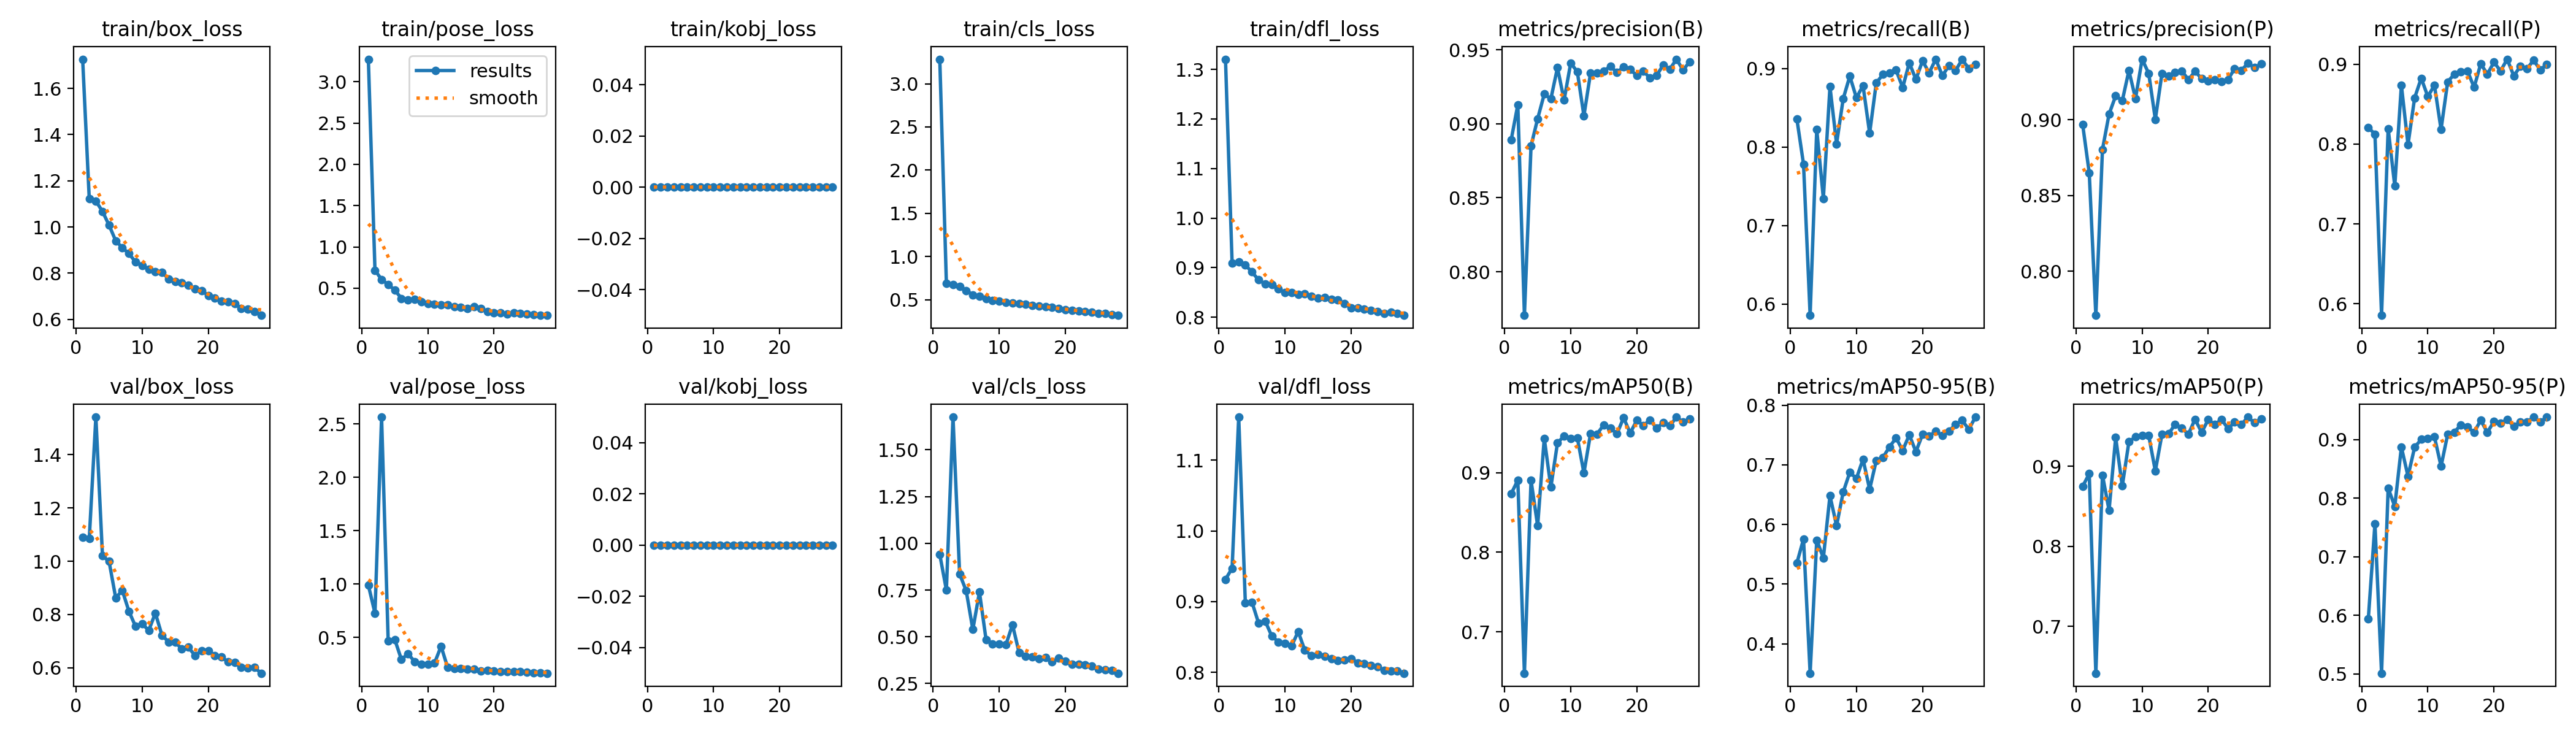

The file beside this chart, header and first rows:
epoch, train/box_loss, train/pose_loss, train/kobj_loss, train/cls_loss, train/dfl_loss, metrics/precision(B), metrics/recall(B), metrics/mAP50(B), metrics/mAP50-95(B), metrics/precision(P), metrics/recall(P), metrics/mAP50(P), metrics/mAP50-95(P), val/box_loss, val/pose_loss, val/kobj_loss, val/cls_loss, val/dfl_loss, lr/pg0, lr/pg1, lr/pg2
1, 1.726, 3.274, 0, 3.284, 1.321, 0.8892, 0.8353, 0.8734, 0.5355, 0.897, 0.8205, 0.8748, 0.5943, 1.09, 0.9892, 0, 0.9401, 0.9316, 0.0006593, 0.0006593, 0.0006593
2, 1.122, 0.7175, 0, 0.6919, 0.9098, 0.9129, 0.778, 0.8907, 0.5755, 0.865, 0.8126, 0.8907, 0.7562, 1.084, 0.7264, 0, 0.7502, 0.9471, 0.001279, 0.001279, 0.001279
3, 1.112, 0.6043, 0, 0.6783, 0.9119, 0.7705, 0.5854, 0.6478, 0.3505, 0.7708, 0.5857, 0.6414, 0.501, 1.541, 2.565, 0, 1.675, 1.161, 0.001852, 0.001852, 0.001852
4, 1.067, 0.5435, 0, 0.6556, 0.9055, 0.8851, 0.8222, 0.8903, 0.5739, 0.8803, 0.8193, 0.889, 0.8171, 1.021, 0.4637, 0, 0.8362, 0.8985, 0.001788, 0.001788, 0.001788
5, 1.008, 0.4767, 0, 0.6079, 0.8913, 0.9034, 0.7343, 0.8333, 0.5439, 0.9036, 0.7475, 0.8451, 0.7859, 0.999, 0.4787, 0, 0.7456, 0.8995, 0.001788, 0.001788, 0.001788
6, 0.9405, 0.3758, 0, 0.5571, 0.8754, 0.9201, 0.8767, 0.9432, 0.6482, 0.9158, 0.8737, 0.936, 0.8872, 0.8627, 0.2921, 0, 0.5387, 0.8699, 0.001717, 0.001717, 0.001717
7, 0.91, 0.3597, 0, 0.5422, 0.8672, 0.9169, 0.8039, 0.8817, 0.598, 0.9125, 0.7992, 0.8753, 0.8373, 0.8903, 0.3466, 0, 0.739, 0.8726, 0.001646, 0.001646, 0.001646
8, 0.8852, 0.364, 0, 0.5157, 0.8663, 0.938, 0.8613, 0.9374, 0.6542, 0.9324, 0.8578, 0.9306, 0.8869, 0.8123, 0.2715, 0, 0.485, 0.8514, 0.001576, 0.001576, 0.001576
9, 0.8483, 0.3327, 0, 0.4931, 0.8567, 0.916, 0.8901, 0.946, 0.6875, 0.9139, 0.8824, 0.9368, 0.9003, 0.7553, 0.2485, 0, 0.4608, 0.8432, 0.001505, 0.001505, 0.001505
10, 0.833, 0.31, 0, 0.484, 0.8497, 0.9412, 0.8626, 0.9432, 0.6771, 0.9399, 0.8595, 0.9388, 0.9016, 0.7645, 0.2475, 0, 0.4621, 0.8414, 0.001434, 0.001434, 0.001434
11, 0.8182, 0.3065, 0, 0.4717, 0.85, 0.9352, 0.878, 0.9439, 0.7095, 0.9305, 0.8736, 0.9384, 0.9048, 0.7408, 0.2571, 0, 0.4576, 0.8374, 0.001364, 0.001364, 0.001364
12, 0.8064, 0.2998, 0, 0.46, 0.8461, 0.9054, 0.8175, 0.8996, 0.6589, 0.9002, 0.8184, 0.8942, 0.8543, 0.8053, 0.4162, 0, 0.5644, 0.8577, 0.001293, 0.001293, 0.001293
13, 0.803, 0.2997, 0, 0.4581, 0.8468, 0.9343, 0.8813, 0.9491, 0.707, 0.9305, 0.8778, 0.94, 0.909, 0.7218, 0.2162, 0, 0.4148, 0.8311, 0.001222, 0.001222, 0.001222
14, 0.7758, 0.2771, 0, 0.4455, 0.842, 0.9345, 0.8924, 0.9486, 0.7123, 0.9286, 0.8875, 0.9405, 0.9125, 0.6972, 0.2094, 0, 0.3954, 0.8239, 0.001151, 0.001151, 0.001151
15, 0.7632, 0.271, 0, 0.4353, 0.8387, 0.9357, 0.8943, 0.9602, 0.73, 0.9312, 0.8905, 0.9526, 0.9252, 0.6954, 0.2056, 0, 0.394, 0.8251, 0.001081, 0.001081, 0.001081
16, 0.7598, 0.2509, 0, 0.4294, 0.8397, 0.9389, 0.8978, 0.9559, 0.7451, 0.9322, 0.8915, 0.9476, 0.9213, 0.6714, 0.2001, 0, 0.3832, 0.8225, 0.00101, 0.00101, 0.00101
17, 0.7468, 0.2724, 0, 0.4202, 0.8364, 0.9347, 0.8756, 0.9489, 0.7241, 0.9264, 0.871, 0.94, 0.9123, 0.6771, 0.199, 0, 0.3899, 0.8197, 0.0009393, 0.0009393, 0.0009393
18, 0.7332, 0.2556, 0, 0.4159, 0.835, 0.9385, 0.907, 0.9689, 0.7503, 0.9319, 0.9005, 0.9588, 0.9331, 0.6459, 0.1842, 0, 0.3649, 0.8164, 0.0008686, 0.0008686, 0.0008686
19, 0.7238, 0.2132, 0, 0.4006, 0.8278, 0.9369, 0.8861, 0.9499, 0.722, 0.9272, 0.8875, 0.9425, 0.9122, 0.6649, 0.1903, 0, 0.3849, 0.8176, 0.0007979, 0.0007979, 0.0007979
20, 0.7041, 0.2045, 0, 0.3877, 0.8191, 0.9325, 0.9095, 0.9657, 0.751, 0.9256, 0.9025, 0.9583, 0.931, 0.6641, 0.1866, 0, 0.3686, 0.8197, 0.0007271, 0.0007271, 0.0007271
21, 0.6929, 0.2033, 0, 0.3785, 0.8184, 0.9355, 0.8944, 0.9594, 0.7482, 0.9265, 0.8915, 0.952, 0.9275, 0.646, 0.1786, 0, 0.3532, 0.8134, 0.0006564, 0.0006564, 0.0006564
22, 0.68, 0.1899, 0, 0.3675, 0.8158, 0.9309, 0.9117, 0.9661, 0.7562, 0.9253, 0.9062, 0.9586, 0.9341, 0.6404, 0.1776, 0, 0.3544, 0.8122, 0.0005857, 0.0005857, 0.0005857
23, 0.6769, 0.1985, 0, 0.3638, 0.8134, 0.9328, 0.8908, 0.9557, 0.7491, 0.9265, 0.8855, 0.9471, 0.9226, 0.6221, 0.1768, 0, 0.3514, 0.8099, 0.000515, 0.000515, 0.000515
24, 0.6678, 0.1973, 0, 0.3569, 0.8111, 0.9398, 0.9034, 0.9629, 0.7569, 0.9338, 0.8973, 0.9551, 0.9304, 0.6197, 0.178, 0, 0.3425, 0.8079, 0.0004443, 0.0004443, 0.0004443
25, 0.6474, 0.183, 0, 0.3439, 0.8075, 0.937, 0.8975, 0.9589, 0.7675, 0.9325, 0.8941, 0.952, 0.9297, 0.6013, 0.1721, 0, 0.3268, 0.8025, 0.0003736, 0.0003736, 0.0003736
26, 0.644, 0.181, 0, 0.3406, 0.8096, 0.9437, 0.9112, 0.9698, 0.7745, 0.9373, 0.9051, 0.9615, 0.9384, 0.6005, 0.1686, 0, 0.3243, 0.8023, 0.0003029, 0.0003029, 0.0003029
27, 0.6348, 0.1703, 0, 0.3295, 0.8081, 0.9363, 0.8999, 0.9633, 0.7595, 0.9344, 0.8928, 0.9544, 0.9303, 0.601, 0.1694, 0, 0.3189, 0.802, 0.0002321, 0.0002321, 0.0002321
28, 0.6176, 0.1732, 0, 0.3197, 0.8038, 0.942, 0.9051, 0.9677, 0.7801, 0.9367, 0.9, 0.9595, 0.9381, 0.5796, 0.1633, 0, 0.305, 0.7988, 0.0001614, 0.0001614, 0.0001614
